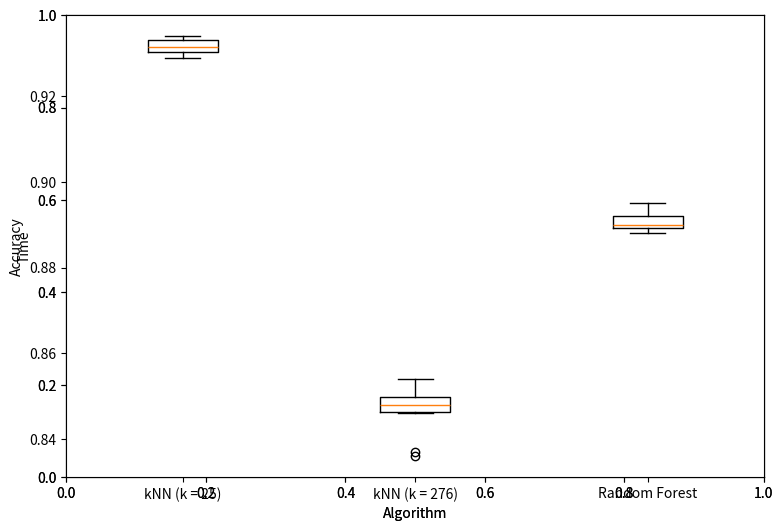

Write the Python code that produced this figure.
import matplotlib as mpl
import numpy as np

mpl.use('agg')

import matplotlib.pyplot as plt

knn25_time = [262.97, 266.44, 243.33, 260.16, 269.03, 285.03, 266.22, 281.60, 269.12, 260.55]
knn276_time = [251.63, 266.57, 265.76, 271.30, 271.30, 263.80, 257.88, 244.08, 269.09, 349.72]
forest_time = [64.98, 65.75, 66.42, 65.75, 66.19, 65.95, 65.81, 65.75, 66.09, 67.12]

knn25_accuracy = [0.934, 0.931, 0.934, 0.930, 0.929, 0.931, 0.932, 0.930, 0.933, 0.933]
knn276_accuracy = [0.847, 0.847, 0.846, 0.837, 0.849, 0.854, 0.851, 0.849, 0.836, 0.850]
forest_accuracy = [0.895, 0.890, 0.890, 0.895, 0.888, 0.889, 0.892, 0.892, 0.890, 0.889]

time_data_to_plot = [knn25_time, knn276_time, forest_time]
accuracy_data_to_plot = [knn25_accuracy, knn276_accuracy, forest_accuracy]

fig = plt.figure(1, figsize=(9, 6))
plt.xlabel("Algorithm")
plt.ylabel("Time")


ax = fig.add_subplot(111)

bp = ax.boxplot(time_data_to_plot)
plt.xticks([1, 2, 3], [ 'kNN (k = 25)', 'kNN (k = 276)', 'Random Forest'])

fig.savefig("time_plot.png", bbox_inches='tight')
ax.cla()
ax = fig.add_subplot(111)

plt.xlabel("Algorithm")
plt.ylabel("Accuracy")


bp = ax.boxplot(accuracy_data_to_plot)
plt.xticks([1, 2, 3], [ 'kNN (k = 25)', 'kNN (k = 276)', 'Random Forest'])
fig.savefig("accuracy_plot.png", bbox_inches='tight')

